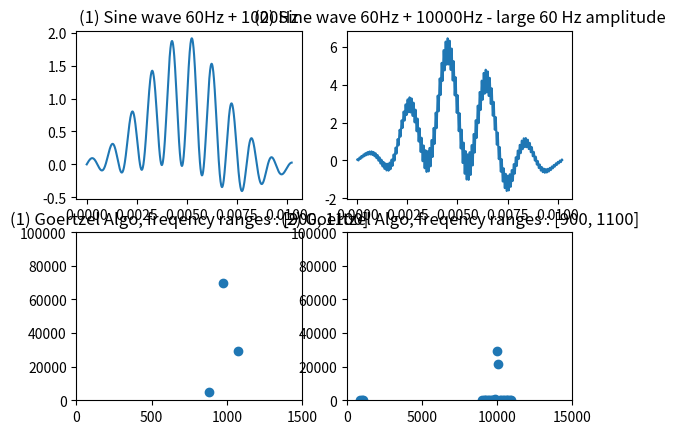

Python code for this plot:
'''
Implementation of the Goertzel algorithm - DFT optimized for one frequency
'''

'''
Python prototype of digital filtering
'''

import math
import matplotlib.pyplot as plt

Fs = 1024 # sampling rate
# N = 100000 # number of samples of fourier analysis

'''
X[k] = Re(X[k]) + Im(X[k]) = Sum(n=0 to N-1)(x[n]cos(k * n * 2 * pi / N)) - Sum(n=0 to N-1)(x[n]sin(k * n * 2 * pi / N))
'''
import math
import numpy as np
import pylab

def goertzel(samples, sample_rate, *freqs):
    """
    Implementation of the Goertzel algorithm, useful for calculating individual
    terms of a discrete Fourier transform.
    `samples` is a windowed one-dimensional signal originally sampled at `sample_rate`.
    The function returns 2 arrays, one containing the actual frequencies calculated,
    the second the coefficients `(real part, imag part, power)` for each of those frequencies.
    For simple spectral analysis, the power is usually enough.
    Example of usage :
        
        freqs, results = goertzel(some_samples, 44100, (400, 500), (1000, 1100))
    """
    window_size = len(samples)
    f_step = sample_rate / float(window_size)
    f_step_normalized = 1.0 / window_size

    # Calculate all the DFT bins we have to compute to include frequencies
    # in `freqs`.
    bins = set()
    for f_range in freqs:
        f_start, f_end = f_range
        k_start = int(math.floor(f_start / f_step))
        k_end = int(math.ceil(f_end / f_step))

        if k_end > window_size - 1: raise ValueError('frequency out of range %s' % k_end)
        bins = bins.union(range(k_start, k_end))

    # For all the bins, calculate the DFT term
    n_range = range(0, window_size)
    freqs = []
    results = []
    for k in bins:

        # Bin frequency and coefficients for the computation
        f = k * f_step_normalized
        w_real = 2.0 * math.cos(2.0 * math.pi * f)
        w_imag = math.sin(2.0 * math.pi * f)

        # Doing the calculation on the whole sample
        d1, d2 = 0.0, 0.0
        for n in n_range:
            y  = samples[n] + w_real * d1 - d2
            d2, d1 = d1, y

        # Storing results `(real part, imag part, power)`
        results.append((
            0.5 * w_real * d1 - d2, w_imag * d1,
            d2**2 + d1**2 - w_real * d1 * d2)
        )
        freqs.append(f * sample_rate)
    return freqs, results

if __name__ == '__main__':

    # generating test signals
    SAMPLE_RATE = 100000
    WINDOW_SIZE = 1024
    t = np.linspace(0, 1, SAMPLE_RATE)[:WINDOW_SIZE]
    sine_wave = np.sin(2*np.pi*60*t) + np.sin(2*np.pi*1000*t)
    sine_wave = sine_wave * np.hamming(WINDOW_SIZE)
    sine_wave2 = 3 * np.sin(2*np.pi*60*t) + 0.5 * np.sin(2*np.pi*10000*t) + 3 * np.sin(2*np.pi*500*t) + 0.5 * np.cos(2*np.pi*10000*t)
    sine_wave2 = sine_wave2 * np.hamming(WINDOW_SIZE)

    np.savetxt('output1.txt', sine_wave)
    np.savetxt('output2.txt', sine_wave2)

    # applying Goertzel on those signals, and plotting results
    freqs, results = goertzel(sine_wave, SAMPLE_RATE, (900, 1100), (9000, 11000))

    pylab.subplot(2, 2, 1)
    pylab.title('(1) Sine wave 60Hz + 1000Hz')
    pylab.plot(t, sine_wave)

    pylab.subplot(2, 2, 3)
    pylab.title('(1) Goertzel Algo, freqency ranges : [900, 1100]')
    pylab.plot(freqs, np.array(results)[:,2], 'o')
    pylab.ylim([0,100000])
    pylab.xlim([0,1500])

    freqs, results = goertzel(sine_wave2, SAMPLE_RATE, (900, 1100), (9000, 11000))

    pylab.subplot(2, 2, 2)
    pylab.title('(2) Sine wave 60Hz + 10000Hz - large 60 Hz amplitude')
    pylab.plot(t, sine_wave2)

    pylab.subplot(2, 2, 4)
    pylab.title('(2) Goertzel Algo, freqency ranges : [900, 1100]')
    pylab.plot(freqs, np.array(results)[:,2], 'o')
    pylab.ylim([0,100000])
    pylab.xlim([0,15000])

    pylab.show()